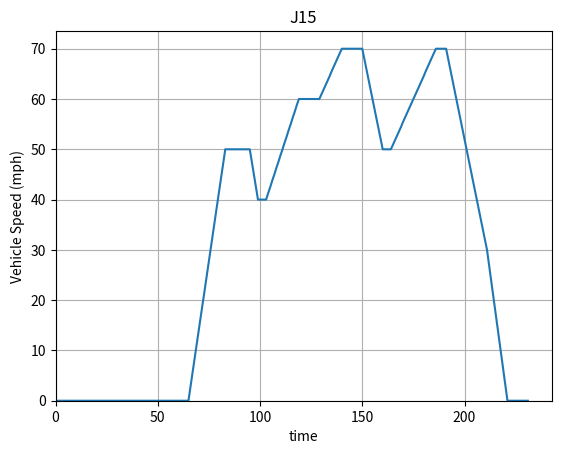
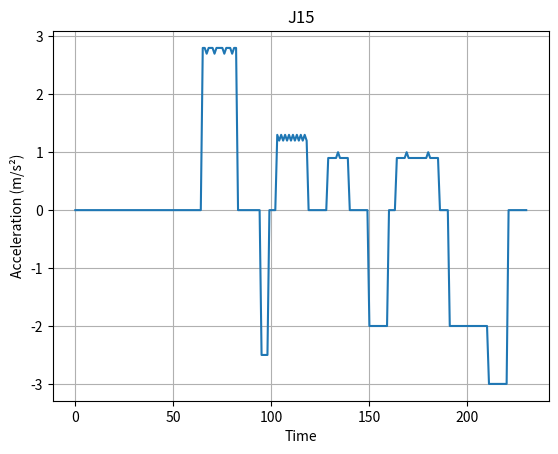

These figures' Python source, in order:
import matplotlib.pyplot as plt
import numpy as np
data=[
    (0, 0),
    (1, 0),
    (2, 0),
    (3, 0),
    (4, 0),
    (5, 0),
    (6, 0),
    (7, 0),
    (8, 0),
    (9, 0),
    (10, 0),
    (11, 0),
    (12, 0),
    (13, 0),
    (14, 0),
    (15, 0),
    (16, 0),
    (17, 0),
    (18, 0),
    (19, 0),
    (20, 0),
    (21, 0),
    (22, 0),
    (23, 0),
    (24, 0),
    (25, 0),
    (26, 0),
    (27, 0),
    (28, 0),
    (29, 0),
    (30, 0),
    (31, 0),
    (32, 0),
    (33, 0),
    (34, 0),
    (35, 0),
    (36, 0),
    (37, 0),
    (38, 0),
    (39, 0),
    (40, 0),
    (41, 0),
    (42, 0),
    (43, 0),
    (44, 0),
    (45, 0),
    (46, 0),
    (47, 0),
    (48, 0),
    (49, 0),
    (50, 0),
    (51, 0),
    (52, 0),
    (53, 0),
    (54, 0),
    (55, 0),
    (56, 0),
    (57, 0),
    (58, 0),
    (59, 0),
    (60, 0),
    (61, 0),
    (62, 0),
    (63, 0),
    (64, 0),
    (65, 0),
    (66, 2.8),
    (67, 5.6),
    (68, 8.3),
    (69, 11.1),
    (70, 13.9),
    (71, 16.7),
    (72, 19.4),
    (73, 22.2),
    (74, 25),
    (75, 27.8),
    (76, 30.6),
    (77, 33.3),
    (78, 36.1),
    (79, 38.9),
    (80, 41.7),
    (81, 44.4),
    (82, 47.2),
    (83, 50),
    (84, 50),
    (85, 50),
    (86, 50),
    (87, 50),
    (88, 50),
    (89, 50),
    (90, 50),
    (91, 50),
    (92, 50),
    (93, 50),
    (94, 50),
    (95, 50),
    (96, 47.5),
    (97, 45),
    (98, 42.5),
    (99, 40),
    (100, 40),
    (101, 40),
    (102, 40),
    (103, 40),
    (104, 41.3),
    (105, 42.5),
    (106, 43.8),
    (107, 45),
    (108, 46.3),
    (109, 47.5),
    (110, 48.8),
    (111, 50),
    (112, 51.3),
    (113, 52.5),
    (114, 53.8),
    (115, 55),
    (116, 56.3),
    (117, 57.5),
    (118, 58.8),
    (119, 60),
    (120, 60),
    (121, 60),
    (122, 60),
    (123, 60),
    (124, 60),
    (125, 60),
    (126, 60),
    (127, 60),
    (128, 60),
    (129, 60),
    (130, 60.9),
    (131, 61.8),
    (132, 62.7),
    (133, 63.6),
    (134, 64.5),
    (135, 65.5),
    (136, 66.4),
    (137, 67.3),
    (138, 68.2),
    (139, 69.1),
    (140, 70),
    (141, 70),
    (142, 70),
    (143, 70),
    (144, 70),
    (145, 70),
    (146, 70),
    (147, 70),
    (148, 70),
    (149, 70),
    (150, 70),
    (151, 68),
    (152, 66),
    (153, 64),
    (154, 62),
    (155, 60),
    (156, 58),
    (157, 56),
    (158, 54),
    (159, 52),
    (160, 50),
    (161, 50),
    (162, 50),
    (163, 50),
    (164, 50),
    (165, 50.9),
    (166, 51.8),
    (167, 52.7),
    (168, 53.6),
    (169, 54.5),
    (170, 55.5),
    (171, 56.4),
    (172, 57.3),
    (173, 58.2),
    (174, 59.1),
    (175, 60),
    (176, 60.9),
    (177, 61.8),
    (178, 62.7),
    (179, 63.6),
    (180, 64.5),
    (181, 65.5),
    (182, 66.4),
    (183, 67.3),
    (184, 68.2),
    (185, 69.1),
    (186, 70),
    (187, 70),
    (188, 70),
    (189, 70),
    (190, 70),
    (191, 70),
    (192, 68),
    (193, 66),
    (194, 64),
    (195, 62),
    (196, 60),
    (197, 58),
    (198, 56),
    (199, 54),
    (200, 52),
    (201, 50),
    (202, 48),
    (203, 46),
    (204, 44),
    (205, 42),
    (206, 40),
    (207, 38),
    (208, 36),
    (209, 34),
    (210, 32),
    (211, 30),
    (212, 27),
    (213, 24),
    (214, 21),
    (215, 18),
    (216, 15),
    (217, 12),
    (218, 9),
    (219, 6),
    (220, 3),
    (221, 0),
    (222, 0),
    (223, 0),
    (224, 0),
    (225, 0),
    (226, 0),
    (227, 0),
    (228, 0),
    (229, 0),
    (230, 0),
    (231, 0)
]




time, velocity = zip(*data)
plt.figure(1)
# velocity
#print(f'Total time: {time:} seconds')
plt.plot(time, velocity)
plt.title('J15')
plt.xlabel('time')
plt.ylabel('Vehicle Speed (mph)')
plt.xlim(0)
plt.ylim(0)
plt.grid(True)
plt.show(block=False)



#acceleration
plt.figure(2)
acceleration = [(velocity[i+1] - velocity[i]) / (time[i+1] - time[i]) for i in range(len(time)-1)]
# Plotting acceleration
plt.plot(time[:-1], acceleration)
plt.title('J15')
plt.xlabel('Time')
plt.ylabel('Acceleration (m/s²)')
plt.grid(True)
plt.show()

np.savetxt('acc_J15.txt',acceleration) #saving acc data
